Dataset: images_augmented (GitHub, SamuelMorales2002/MultiNet). Classes: benign, maligno, normal.

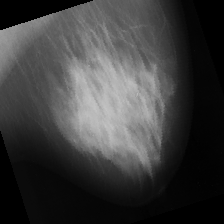
Label: benign

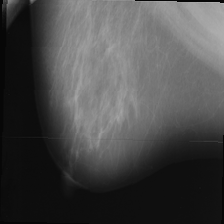
Label: maligno

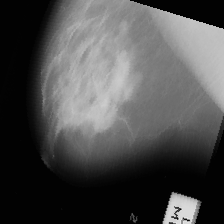
Label: maligno

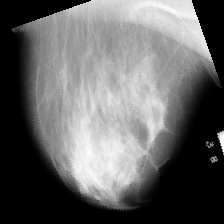
Label: benign

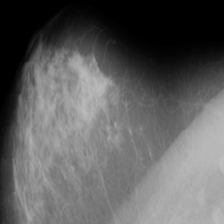
Label: maligno

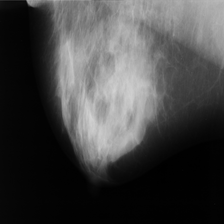
Label: normal
